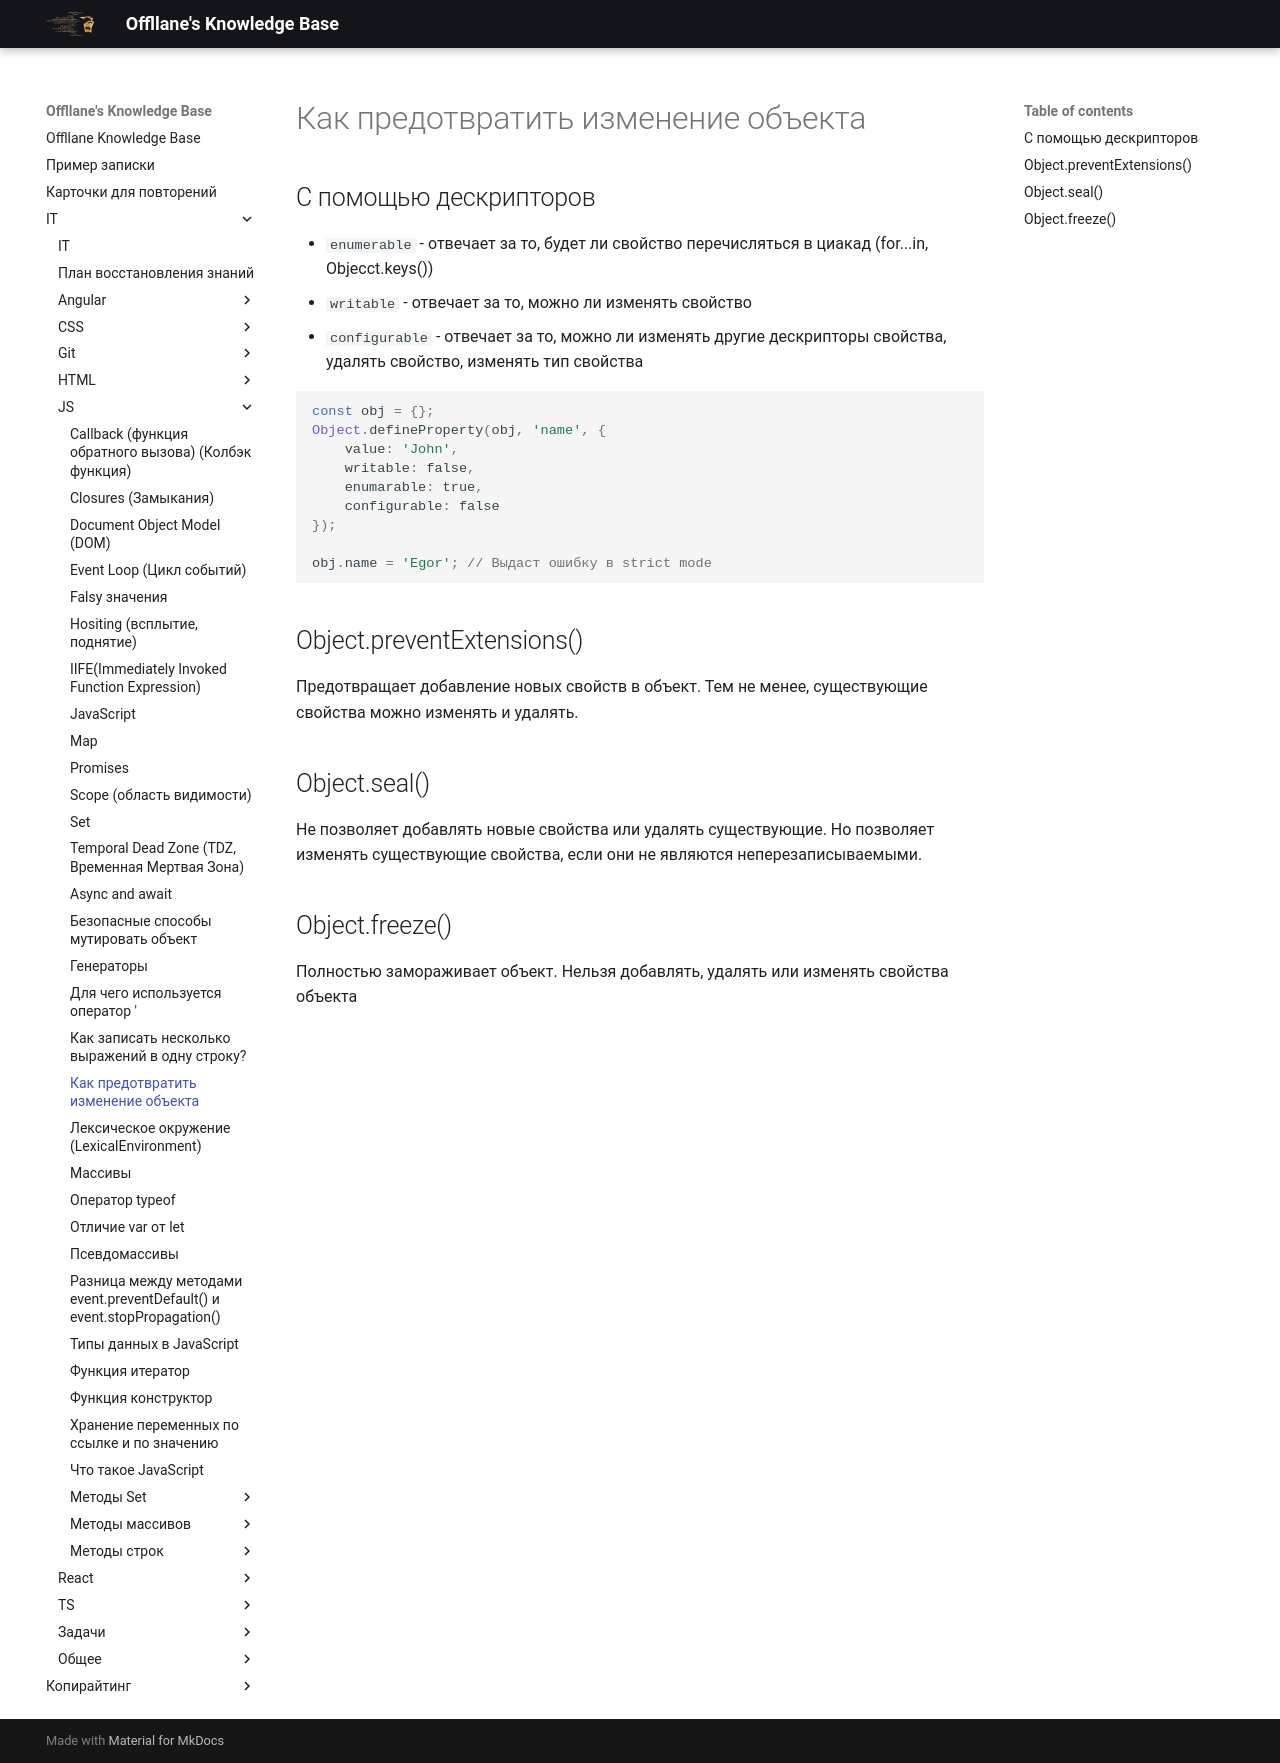

repository: Offllane/PublishedKnowledgeBase · page: IT/JS/Как предотвратить изменение объекта/index.html · generator: mkdocs

## С помощью дескрипторов
- `enumerable` - отвечает за то, будет ли свойство перечисляться в циакад (for...in, Objecct.keys())
- `writable` - отвечает за то, можно ли изменять свойство
- `configurable` - отвечает за то, можно ли изменять другие дескрипторы свойства, удалять свойство, изменять тип свойства

```js
const obj = {};
Object.defineProperty(obj, 'name', {
	value: 'John',
	writable: false,
	enumarable: true,
	configurable: false
});

obj.name = 'Egor'; // Выдаст ошибку в strict mode
```

## Object.preventExtensions()
Предотвращает добавление новых свойств в объект. Тем не менее, существующие свойства можно изменять и удалять.

## Object.seal()
Не позволяет добавлять новые свойства или удалять существующие. Но позволяет изменять существующие свойства, если они не являются неперезаписываемыми.

## Object.freeze()
Полностью замораживает объект. Нельзя добавлять, удалять или изменять свойства объекта
